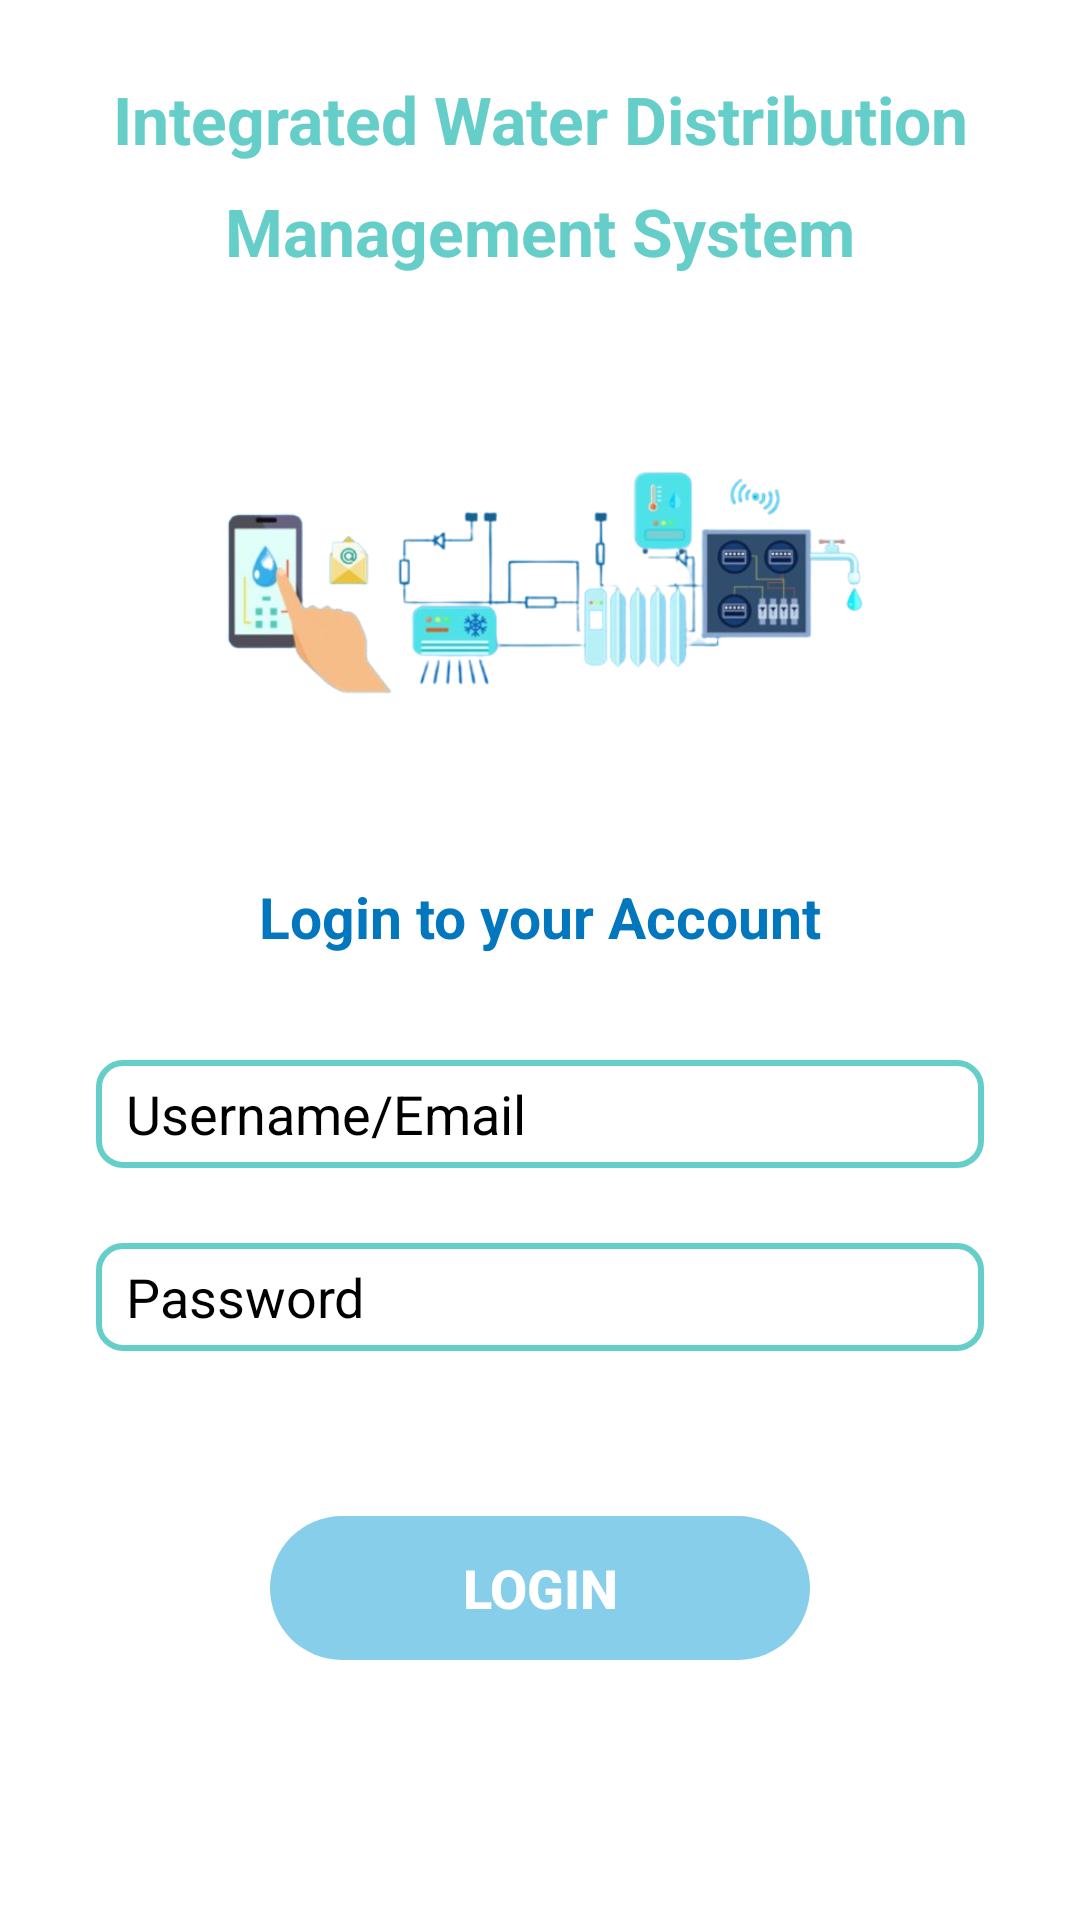

The Android layout XML behind this screen, and the referenced resources:
<!-- AndroidManifest.xml: application theme Theme.New_IWDMS -->
<!-- res/layout/activity_login.xml -->
<?xml version="1.0" encoding="utf-8"?>
<androidx.constraintlayout.widget.ConstraintLayout
    xmlns:android="http://schemas.android.com/apk/res/android"
    xmlns:app="http://schemas.android.com/apk/res-auto"
    android:layout_width="match_parent"
    android:layout_height="match_parent"
    android:background="#FFFFFF">

    <LinearLayout
        android:id="@+id/ll1"
        android:layout_width="wrap_content"
        android:layout_height="wrap_content"
        android:orientation="vertical"
        android:gravity="center"

        android:layout_marginTop="25dp"
        app:layout_constraintTop_toTopOf="parent"
        app:layout_constraintStart_toStartOf="parent"
        app:layout_constraintEnd_toEndOf="parent">

        <TextView
            android:id="@+id/textView2"
            android:layout_width="wrap_content"
            android:layout_height="wrap_content"
            android:textStyle="bold"
            android:textSize="22sp"
            android:textColor="#66CEC8"
            android:text="Integrated Water Distribution"
            android:layout_marginBottom="8dp"/>

        <TextView
            android:id="@+id/textView3"
            android:layout_width="wrap_content"
            android:layout_height="wrap_content"
            android:textStyle="bold"
            android:textSize="22sp"
            android:textColor="#66CEC8"
            android:text="Management System"/>
    </LinearLayout>

    <ImageView
        android:id="@+id/imageView2"
        android:layout_width="245dp"
        android:layout_height="165dp"
        android:layout_marginTop="20dp"
        android:src="@drawable/iwdmslogo"
        app:layout_constraintTop_toBottomOf="@id/ll1"
        app:layout_constraintStart_toStartOf="parent"
        app:layout_constraintEnd_toEndOf="parent"
        app:layout_constraintWidth_percent="0.8"
        app:layout_constraintHeight_percent="0.3"/>

    <TextView
        android:id="@+id/textView4"
        android:layout_width="wrap_content"
        android:layout_height="wrap_content"
        android:text="Login to your Account"
        android:textColor="#0277BD"
        android:textSize="19sp"
        android:textStyle="bold"
        app:layout_constraintTop_toBottomOf="@id/imageView2"
        app:layout_constraintStart_toStartOf="parent"
        app:layout_constraintEnd_toEndOf="parent"
        app:layout_constraintHorizontal_bias="0.5"
        android:layout_marginTop="16dp"/>

    <EditText
        android:id="@+id/editTextUsername"
        android:layout_width="0dp"
        android:layout_height="36dp"
        android:hint="Username/Email"
        android:background="@drawable/edittext_background"
android:textColorHint="@color/black"
    android:textColor="@color/black"
        app:layout_constraintTop_toBottomOf="@id/textView4"
        app:layout_constraintStart_toStartOf="parent"
        app:layout_constraintEnd_toEndOf="parent"
        app:layout_constraintHorizontal_bias="0.5"
        android:layout_marginStart="32dp"
        android:layout_marginEnd="32dp"
        android:layout_marginTop="35dp"
        android:paddingStart="10dp"
        android:paddingLeft="10dp" />

    <TextView
        android:id="@+id/errorUsernameName"
        android:layout_width="wrap_content"
        android:layout_height="wrap_content"
        android:textColor="#FF0000"
        android:textSize="12sp"
        android:text="Name is required"

        android:visibility="gone"
        app:layout_constraintTop_toBottomOf="@id/editTextUsername"
        app:layout_constraintStart_toStartOf="parent"
        app:layout_constraintEnd_toEndOf="parent"
        app:layout_constraintHorizontal_bias="0.5"
        android:layout_marginStart="32dp"
        android:layout_marginEnd="32dp"
        android:layout_marginTop="4dp"/>

    <EditText
        android:id="@+id/editTextPassword"
        android:layout_width="0dp"
        android:layout_height="36dp"
        android:hint="Password"
        android:inputType="textPassword"
        android:textColorHint="@color/black"
        android:background="@drawable/edittext_background"
        android:textColor="@color/black"
        app:layout_constraintTop_toBottomOf="@id/errorUsernameName"
        app:layout_constraintStart_toStartOf="parent"
        app:layout_constraintEnd_toEndOf="parent"
        app:layout_constraintHorizontal_bias="0.5"
        android:layout_marginStart="32dp"
        android:layout_marginEnd="32dp"
        android:layout_marginTop="25dp"
        android:paddingStart="10dp"
        android:paddingLeft="10dp" />

    <TextView
        android:id="@+id/erroropassword"
        android:layout_width="wrap_content"
        android:layout_height="wrap_content"
        android:textColor="#FF0000"
        android:textSize="12sp"
        android:text="Password is required"
        android:visibility="gone"
        app:layout_constraintTop_toBottomOf="@id/editTextPassword"
        app:layout_constraintStart_toStartOf="parent"
        app:layout_constraintEnd_toEndOf="parent"
        app:layout_constraintHorizontal_bias="0.5"
        android:layout_marginStart="32dp"
        android:layout_marginEnd="32dp"
        android:layout_marginTop="4dp"/>

    <LinearLayout
        android:id="@+id/loginlay"
        android:layout_width="wrap_content"
        android:layout_height="wrap_content"
        android:orientation="horizontal"
        android:background="@drawable/button_background"
        android:gravity="center_horizontal"
        app:layout_constraintTop_toBottomOf="@id/erroropassword"
        app:layout_constraintStart_toStartOf="parent"
        app:layout_constraintEnd_toEndOf="parent"
        android:layout_marginTop="55dp"
        android:layout_marginStart="32dp"
        android:layout_marginEnd="32dp"
        android:layout_marginBottom="55dp">

        <Button
            android:id="@+id/buttonLogin"
            android:layout_width="180dp"
            android:layout_height="wrap_content"
            android:text="Login"
            android:textColor="#FFFFFF"
            android:textSize="18sp"
            android:textStyle="bold"
            android:padding="10dp"
            android:background="@android:color/transparent"
            />
    </LinearLayout>

































</androidx.constraintlayout.widget.ConstraintLayout>
<!-- resources referenced by this layout -->
<resources>
  <color name="black">#000000</color>
  <!-- drawable button_background (drawable) -->
  <?xml version="1.0" encoding="utf-8"?>
  <shape xmlns:android="http://schemas.android.com/apk/res/android"
      android:shape="rectangle">
      <corners android:radius="50dp"/>
      <solid android:color="#87CEEB"/>
  </shape>
  <!-- drawable edittext_background (drawable) -->
  <?xml version="1.0" encoding="utf-8"?>
  <shape xmlns:android="http://schemas.android.com/apk/res/android">
      <solid android:color="@android:color/white"/> 
      <stroke
          android:width="2dp"
          android:color="#66cec8"/> 
      <corners android:radius="8dp"/> 
  </shape>
  <!-- drawable iwdmslogo: png bitmap (drawable-hdpi, 119477 bytes) -->
  <style name="Theme.New_IWDMS" parent="Theme.MaterialComponents.DayNight.NoActionBar">
          
          <item name="colorPrimary">@color/purple_500</item>
          <item name="colorPrimaryVariant">@color/purple_700</item>
          <item name="colorOnPrimary">@color/white</item>
          
          <item name="colorSecondary">@color/teal_200</item>
          <item name="colorSecondaryVariant">@color/teal_700</item>
          <item name="colorOnSecondary">@color/black</item>
          
          <item name="android:statusBarColor" tools:targetApi="l">?attr/colorPrimaryVariant</item>
           Customize your theme here. --&gt;
      </style>
  <color name="purple_500">#FF6200EE</color>
  <color name="purple_700">#FF3700B3</color>
  <color name="white">#FFFFFF</color>
  <color name="teal_200">#FF03DAC5</color>
  <color name="teal_700">#FF018786</color>
</resources>
